Run: headless pygame with SDL's dummy video driver; simulated clock (each Clock.tick advances the game by its frame time, no real sleeping); random seed 0; keys injected as events and as key.get_pressed() state; no mouse input.
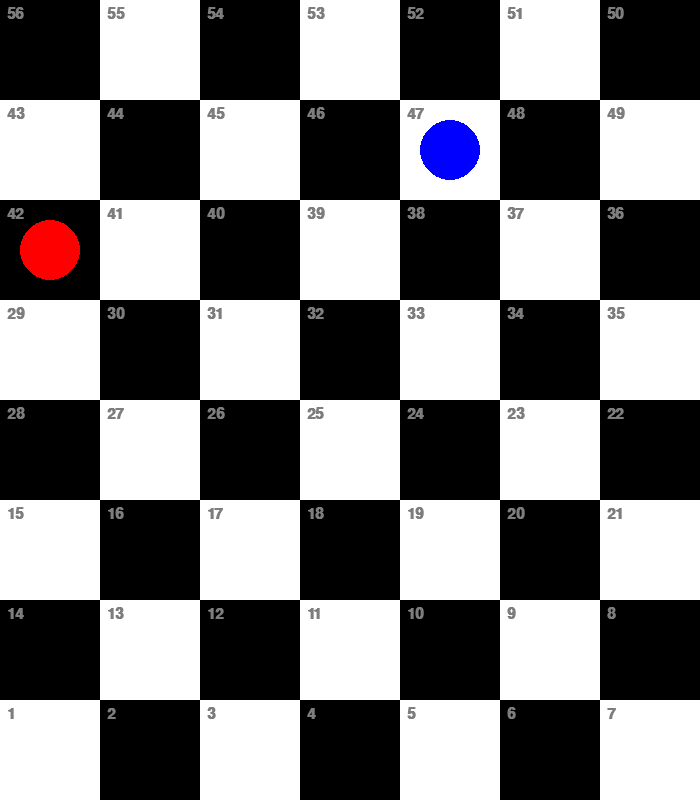
Frame 1 of 1 · flips 1–60 · no input

The pygame program that drew these frames:

import pygame
import random
import time

pygame.font.init() 

#height and width of the checkerboard
width = 7 
height = 8

#size of the boxes in the checkerboard
squareSize = 100

#colours
white = (255, 255, 255)
black = (  0,   0,   0)
red = (255,0,0)
blue = (0, 0, 255)
grey = (125,125, 125)

colour = white

#draws 8x7 checkerboard
def checkerBoard(window):
   
    currentColour = white

    for i in range(0, height):
              # top-left corner Y coordinate
        for j in range(0, width):
            #alternates between black and white to create the checkerboard
            if currentColour == white:
                currentColour = black
            else:
                currentColour = white
            
            pygame.draw.rect(window, currentColour, (j * squareSize, i * squareSize, squareSize, squareSize))   

#function to draw the numbers on the tiles
#the first board game feature
def numbers(numberFont):
    #every second line when numbers are going from right to left
    number = 56
    for i in range(0, height, 2):
        
            # top-left corner Y coordinate
        for j in range(0, width):
            
            
            numberCreate = numberFont.render( str(number), True, grey ) #creates the number
            number -= 1
            # Space it off the corner a bit
            offset = 7 #offsets the number from the corner
            window.blit( numberCreate, ( j*squareSize + offset, i*squareSize + offset ) )  # draws the number
        number -= 7

#every second line when nubmers are going from left to right
    number = 43
    for i in range(1, height,2):
        
            # top-left corner Y coordinate
        for j in range(0, width):
            
            
            numberCreate = numberFont.render( str(number), True, grey ) #creates the number
            number += 1
            # Space it off the corner a bit
            offset = 7 #offsets the number from the corner
            window.blit( numberCreate, ( j*squareSize + offset, i*squareSize + offset ) )  #draws the number
        number -= 21


running = True

#two 2-sided dice
def number():
    #
	dice1 = random.randint(1,2)
	dice2 = random.randint(1,2)
	diceroll = dice1+dice2 #sum of the two dice
	return(diceroll) 

#initial positions of player 1 (rx,rx) and player 2 (bx,by)
rx = 50
ry = 750

bx = 50
by = 750

#player 1
def rplayer(rx,ry): 
        player1 = pygame.draw.circle(window, (red), [rx,ry], 30) #draws player 1 and location of circle is stored
        pygame.display.update()

#player 2
def bplayer(bx,by):
        player2 = pygame.draw.circle(window, (blue), [bx,by], 30) #draws player 2 and location of circle is stored
        pygame.display.update()

#switching the direction from left to right for both players 
switchR = 1
switchB = 1

#counterXR and couterXB are the values of the boxes in the rows shown below and represent the x coordinates of the players or circles
#[14|13|12|11|10|9|8]
#[1|2|3|4|5|6|7]
#these are the main ways the players are going to move, from left to right first in the bottom row, then right to left in the top row

#initially counterXR and B are at 1 becuase they start in the bottom left corner
counterXR = 1 
counterXB = 1

#counterYR and counterYB is the values the boxes in the coloumns and represent the y coordinates of the players or circles
#[8]
#[7]
#[6]
#[5]
#[3]
#[2]
#[1]

#initially counterYR and B are at 1 becuase the players start in the bottom left corner
counterYR = 1
counterYB = 1

window = pygame.display.set_mode((width*squareSize, height*squareSize)) #window is the size of the checkboard

font = pygame.font.SysFont( None, 22, bold =pygame.font.Font.bold) #font of the numbers

#draws the checkerboard and the players in the starting position before the game starts
checkerBoard(window)
rplayer(rx,ry)
bplayer(bx,by)

delay = 1 #initially delays the game to show the players in the starting position

turn = "player1" #player 1's turn is first

#main game loop
while running:

    checkerBoard(window) #draws the checkboard on the window
    numbers(font) #draws the numbers on the board

    if turn == "player1" and delay == 2: #if its player 1's turn the 

        diceroll = number() #assigns player 1's diceroll

        print(f"Player 1 rolled a {diceroll}")

        counterXR += diceroll #the value of the diceroll is added to counterXR
        
        #if the value of counterXR is greater than seven, meaning row 2, 4, 6, or 8, and the player was moving from left to right
        if  counterXR > 7 and switchR == 1:
            counterYR +=1 #player is moved up one square
            switchR = 2 #player is now moving right to left

        #if value of counterXR is greater than 14, meaning row 1, 3, 5, or 7, and the player was moving right to left
        if counterXR > 14:
            counterYR += 1 #moves circle up one square
            counterXR -= 14 #resets counterXR since player is moving left to right again
            switchR = 1 #player is now moving left to right
        
        #if the counterXR is in the range 1-7, or rows 1,3,5, or 7
        for i in range(1, 8):
            if counterXR == i: 
                rx = (100*i)-50 #x coordinate of the player depending on what they roll

        #if the counterXR is in the range 8-14, or rows 2,4,6, or 8
        for i in range(8, 15):
            if counterXR == i: 
                rx = 650 - ((i-8)*100) #x coordinate of the player depending on what they roll

        #moving the player up a square
        for i in range(2,9):
            if counterYR == i:
                ry = 650 - ((i-2)*100) #y coordinate of the player depending on what they roll

        #second board game feature which is exact "requirements"
        #if the player moves past tile 56, which is the last tile, the game ends and this player wins
        if (counterXR > 13 and counterYR > 7) or counterYR==9:
            print("Player 1 Wins!")
            break
            
        turn = "player2"

    #player 2's turn 
    #same operatoins as player 1 are used
    elif turn == "player2":
        
        diceroll = number() #assigns player 2's diceroll


        print(f"Player 2 rolled a {diceroll}")

        counterXB += diceroll #the value of the diceroll is added to counterXB

         #if the value of counterXB is greater than seven, meaning row 2, 4, 6, or 8, and the player was moving from left to right
        if  counterXB > 7 and switchB == 1:
            counterYB +=1 #player is moved up one square
            switchB = 2 #player is now moving right to left

        #if value of counterXB is greater than 14, meaning row 1, 3, 5, or 7, and the player was moving right to left
        if counterXB > 14:
            counterYB += 1 #moves circle up one square
            counterXB -= 14 #resets counterXB since player is moving left to right again
            switchB = 1 #player is now moving left to right
        
        #if the counterXB is in the range 1-7, or rows 1,3,5, or 7
        for i in range(1, 8):
            if counterXB == i:
                bx = (100*i)-50 #x coordinate of the player depending on what they roll

        #if the counterXB is in the range 8-14, or rows 2,4,6, or 8
        for i in range(8, 15):
            if counterXB == i:
                bx = 650 - ((i-8)*100) #x coordinate of the player depending on what they roll

        #moving the player up a square if they finish a row
        for i in range(2,9):
            if counterYB == i:
                by = 650 - ((i-2)*100) #y coordinate of the player depending on what they roll

        #if the player moves past tile 56, which is the last tile, the game ends and this player wins
        if (counterXB > 13 and counterYB > 7) or counterYB == 9:
            print("Player 2 Wins!")
            break

        turn = "player1" #switches the turn back to player 1
    
    delay = 2 #delay value changed so game can execute

    rplayer(rx, ry) #calls the player 1 function passing the coordinates of the red circle
    bplayer(bx, by) #calls the player 2 function passing the coordinates of the blue circle

    time.sleep(2) #delays execution for 2 seconds so you can see the dicerolls and players moving

    #closes pygame window when x is clicked
    for event in pygame.event.get():
        if event.type == pygame.QUIT:
            running = False
